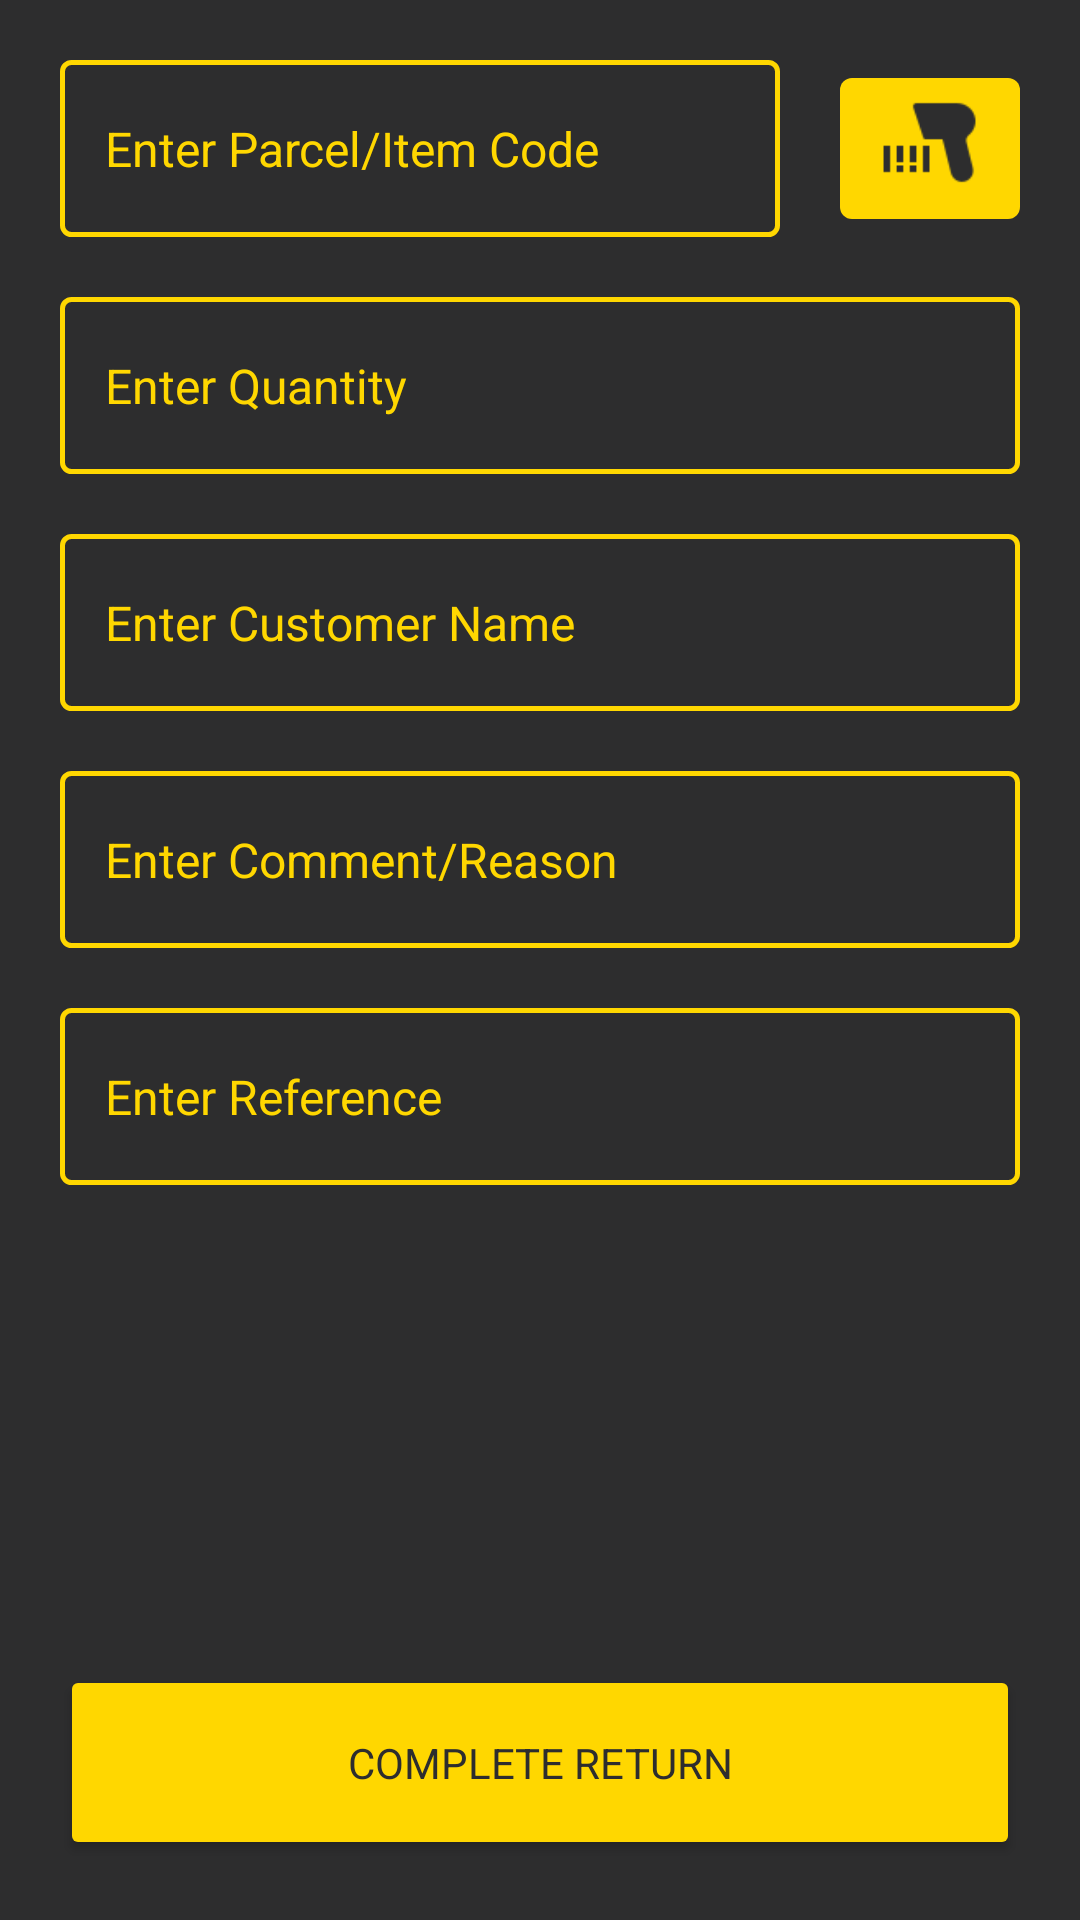

The Android layout XML behind this screen, and the referenced resources:
<!-- AndroidManifest.xml: application theme Material -->
<!-- res/layout/activity_return_dash.xml -->
<?xml version="1.0" encoding="utf-8"?>
<androidx.constraintlayout.widget.ConstraintLayout xmlns:android="http://schemas.android.com/apk/res/android"
    xmlns:app="http://schemas.android.com/apk/res-auto"
    xmlns:tools="http://schemas.android.com/tools"
    android:id="@+id/layout_header"
    android:layout_width="match_parent"
    android:layout_height="match_parent"
    android:background="@color/theme"
    android:descendantFocusability="beforeDescendants"
    android:focusableInTouchMode="true"
    tools:context=".Activity.Dash">


    <androidx.constraintlayout.widget.ConstraintLayout
        android:id="@+id/header"
        android:layout_width="match_parent"
        android:layout_height="0dp"
        android:padding="20dp"
        app:layout_constraintBottom_toBottomOf="parent"
        app:layout_constraintEnd_toEndOf="parent"
        app:layout_constraintStart_toStartOf="parent"
        app:layout_constraintTop_toTopOf="parent">


        <EditText
            android:id="@+id/et_reference"
            android:layout_width="0dp"
            android:layout_height="59dp"
            android:layout_marginTop="20dp"
            android:background="@drawable/parcelinput_border"
            android:ems="10"
            android:hint="Enter Comment/Reason"
            android:inputType="text"
            android:paddingLeft="15dp"
            android:paddingRight="15dp"
            android:textColor="@color/white"
            android:textColorHint="@color/gold"
            android:textSize="16sp"
            app:fontFamily="@font/roboto_light"
            app:layout_constraintEnd_toEndOf="parent"
            app:layout_constraintHorizontal_bias="0.0"
            app:layout_constraintStart_toStartOf="parent"
            app:layout_constraintTop_toBottomOf="@+id/et_customer" />

        <EditText
            android:id="@+id/et_customer"
            android:layout_width="0dp"
            android:layout_height="59dp"
            android:layout_marginTop="20dp"
            android:background="@drawable/parcelinput_border"
            android:ems="10"
            android:hint="Enter Customer Name"
            android:inputType="text"
            android:paddingLeft="15dp"
            android:paddingRight="15dp"
            android:textColor="@color/white"
            android:textColorHint="@color/gold"
            android:textSize="16sp"
            app:fontFamily="@font/roboto_light"
            app:layout_constraintEnd_toEndOf="parent"
            app:layout_constraintHorizontal_bias="0.0"
            app:layout_constraintStart_toStartOf="parent"
            app:layout_constraintTop_toBottomOf="@+id/et_qty" />

        <EditText
            android:id="@+id/et_item"
            android:layout_width="0dp"
            android:layout_height="59dp"
            android:layout_marginEnd="20dp"
            android:background="@drawable/parcelinput_border"
            android:ems="10"
            android:hint="Enter Parcel/Item Code"
            android:inputType="text"
            android:paddingLeft="15dp"
            android:paddingRight="15dp"
            android:textColor="@color/white"
            android:textColorHint="@color/gold"
            android:textSize="16sp"
            app:fontFamily="@font/roboto_light"
            app:layout_constraintEnd_toStartOf="@+id/buttonBarcode"
            app:layout_constraintStart_toStartOf="parent"
            app:layout_constraintTop_toTopOf="parent" />

        <EditText
            android:id="@+id/et_qty"
            android:layout_width="0dp"
            android:layout_height="59dp"
            android:layout_marginTop="20dp"
            android:background="@drawable/parcelinput_border"
            android:ems="10"
            android:hint="Enter Quantity"
            android:inputType="number"
            android:paddingLeft="15dp"
            android:paddingRight="15dp"
            android:textColor="@color/white"
            android:textColorHint="@color/gold"
            android:textSize="16sp"
            app:fontFamily="@font/roboto_light"
            app:layout_constraintEnd_toEndOf="parent"
            app:layout_constraintHorizontal_bias="0.0"
            app:layout_constraintStart_toStartOf="parent"
            app:layout_constraintTop_toBottomOf="@+id/et_item" />

        <EditText
            android:id="@+id/et_comment"
            android:layout_width="0dp"
            android:layout_height="59dp"
            android:layout_marginTop="20dp"
            android:background="@drawable/parcelinput_border"
            android:ems="10"
            android:hint="Enter Reference"
            android:inputType="text"
            android:paddingLeft="15dp"
            android:paddingRight="15dp"
            android:textColor="@color/white"
            android:textColorHint="@color/gold"
            android:textSize="16sp"
            app:fontFamily="@font/roboto_light"
            app:layout_constraintEnd_toEndOf="parent"
            app:layout_constraintHorizontal_bias="1.0"
            app:layout_constraintStart_toStartOf="parent"
            app:layout_constraintTop_toBottomOf="@+id/et_reference" />

        <Button
            android:id="@+id/btn_next"
            android:layout_width="0dp"
            android:layout_height="65dp"
            android:backgroundTint="@color/gold"
            android:text="Complete Return"
            android:textColor="@color/theme"
            android:textSize="14sp"
            android:visibility="visible"
            app:fontFamily="@font/roboto_medium"
            app:layout_constraintBottom_toBottomOf="parent"
            app:layout_constraintEnd_toEndOf="parent"
            app:layout_constraintStart_toStartOf="parent" />

        <com.google.android.material.button.MaterialButton
            android:id="@+id/buttonBarcode"
            style="@style/Widget.MaterialComponents.Button.TextButton.Icon"
            android:layout_width="60dp"
            android:layout_height="0dp"
            app:backgroundTint="@color/gold"
            app:icon="@drawable/barcode"
            app:iconGravity="textTop"
            app:iconSize="35dp"
            app:layout_constraintBottom_toBottomOf="@+id/et_item"
            app:layout_constraintEnd_toEndOf="parent"
            app:layout_constraintTop_toTopOf="@+id/et_item" />

    </androidx.constraintlayout.widget.ConstraintLayout>

</androidx.constraintlayout.widget.ConstraintLayout>
<!-- resources referenced by this layout -->
<resources>
  <color name="gold">#FFD700</color>
  <color name="theme">#2D2D2E</color>
  <color name="white">#FFFFFF</color>
  <!-- drawable barcode: png bitmap (drawable, 602 bytes) -->
  <!-- drawable parcelinput_border (drawable) -->
  <?xml version="1.0" encoding="utf-8"?>
  <layer-list xmlns:android="http://schemas.android.com/apk/res/android">
      <item>
          <shape
              android:shape="rectangle" >
              <corners
                  android:radius="3dp" />
              <stroke
                  android:width="1.5dp"
                  android:color="@color/gold" />
          </shape>
      </item>
  </layer-list>
  <style name="Material" parent="Theme.MaterialComponents.Light.NoActionBar">
          
  
          <item name="colorPrimary">@color/theme</item>
          <item name="colorPrimaryDark">@color/theme</item>
          <item name="colorAccent">@color/gold</item>
          <item name="android:windowContentTransitions" tools:ignore="NewApi">true</item>
          <item name="android:navigationBarColor">@color/theme</item>
      </style>
</resources>
